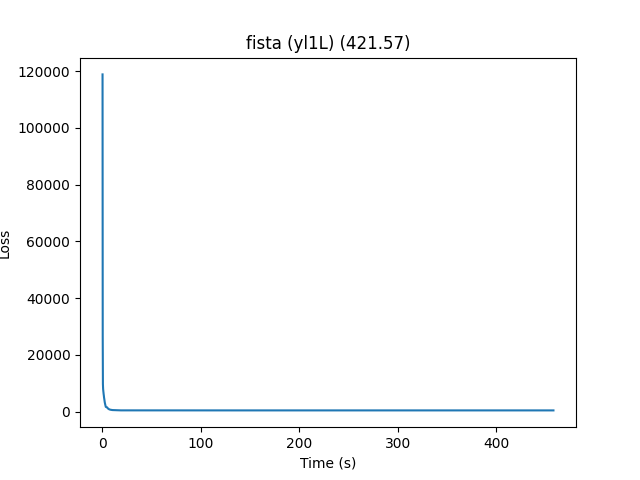

The data file committed next to this chart (first rows):
losses, time_itr, lambda_, step_size, preprocess_time
118844, 0.1497, 0.01, 0.0001, 38.56
117856, 0.008058, 0.01, 0.0001, 38.56
112467, 0.008935, 0.01, 0.0001, 38.56
106144, 0.006987, 0.01, 0.0001, 38.56
99106, 0.00523, 0.01, 0.0001, 38.56
91576, 0.00511, 0.01, 0.0001, 38.56
83772, 0.006203, 0.01, 0.0001, 38.56
75899, 0.007197, 0.01, 0.0001, 38.56
68141, 0.005359, 0.01, 0.0001, 38.56
60653, 0.008384, 0.01, 0.0001, 38.56
53563, 0.006211, 0.01, 0.0001, 38.56
46968, 0.01311, 0.01, 0.0001, 38.56
40934, 0.007975, 0.01, 0.0001, 38.56
35503, 0.01109, 0.01, 0.0001, 38.56
30690, 0.0527, 0.01, 0.0001, 38.56
26488, 0.02894, 0.01, 0.0001, 38.56
22877, 0.02183, 0.01, 0.0001, 38.56
19819, 0.01034, 0.01, 0.0001, 38.56
17271, 0.007096, 0.01, 0.0001, 38.56
15180, 0.01577, 0.01, 0.0001, 38.56
13493, 0.009024, 0.01, 0.0001, 38.56
12153, 0.02561, 0.01, 0.0001, 38.56
11106, 0.02591, 0.01, 0.0001, 38.56
10303, 0.03206, 0.01, 0.0001, 38.56
9696, 0.04804, 0.01, 0.0001, 38.56
9243, 0.02439, 0.01, 0.0001, 38.56
8909, 0.02634, 0.01, 0.0001, 38.56
8664, 0.02002, 0.01, 0.0001, 38.56
8481, 0.01808, 0.01, 0.0001, 38.56
8343, 0.02221, 0.01, 0.0001, 38.56
8234, 0.0195, 0.01, 0.0001, 38.56
8142, 0.008031, 0.01, 0.0001, 38.56
8061, 0.02339, 0.01, 0.0001, 38.56
7984, 0.03491, 0.01, 0.0001, 38.56
7910, 0.03171, 0.01, 0.0001, 38.56
7836, 0.02515, 0.01, 0.0001, 38.56
7761, 0.009578, 0.01, 0.0001, 38.56
7687, 0.006991, 0.01, 0.0001, 38.56
7612, 0.03281, 0.01, 0.0001, 38.56
7537, 0.03803, 0.01, 0.0001, 38.56
7463, 0.02706, 0.01, 0.0001, 38.56
7390, 0.01014, 0.01, 0.0001, 38.56
7318, 0.02029, 0.01, 0.0001, 38.56
7246, 0.007222, 0.01, 0.0001, 38.56
7176, 0.009835, 0.01, 0.0001, 38.56
7106, 0.01534, 0.01, 0.0001, 38.56
7037, 0.01596, 0.01, 0.0001, 38.56
6969, 0.01074, 0.01, 0.0001, 38.56
6901, 0.009055, 0.01, 0.0001, 38.56
6834, 0.01249, 0.01, 0.0001, 38.56
6768, 0.03986, 0.01, 0.0001, 38.56
6702, 0.05705, 0.01, 0.0001, 38.56
6637, 0.03483, 0.01, 0.0001, 38.56
6573, 0.01668, 0.01, 0.0001, 38.56
6509, 0.01402, 0.01, 0.0001, 38.56
6447, 0.01673, 0.01, 0.0001, 38.56
6385, 0.01814, 0.01, 0.0001, 38.56
6324, 0.009707, 0.01, 0.0001, 38.56
6264, 0.01643, 0.01, 0.0001, 38.56
6204, 0.009959, 0.01, 0.0001, 38.56
... 22,082 more rows
